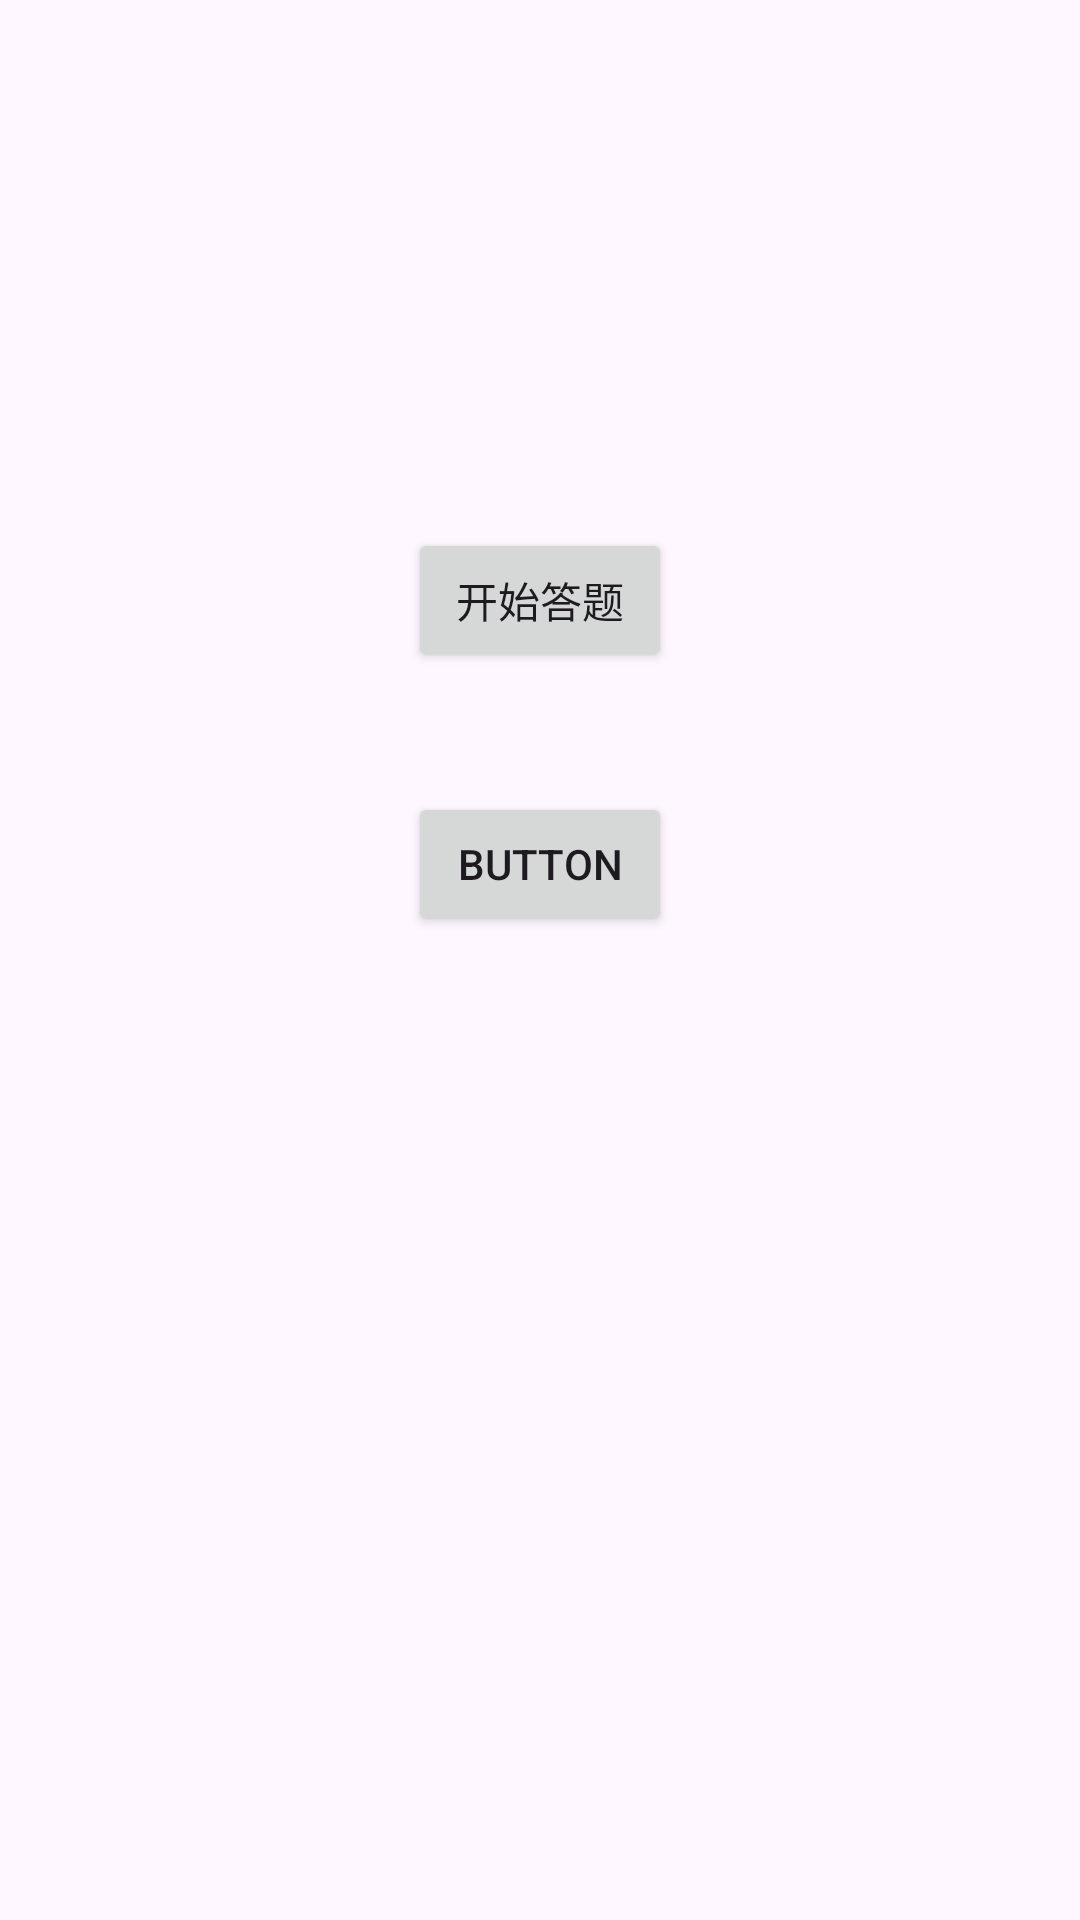

Android layout source for this screen:
<!-- AndroidManifest.xml: application theme Theme.AndroidDoExercise -->
<!-- res/layout/activity_main.xml -->
<?xml version="1.0" encoding="utf-8"?>
<androidx.constraintlayout.widget.ConstraintLayout
    xmlns:android="http://schemas.android.com/apk/res/android"
    xmlns:tools="http://schemas.android.com/tools"
    xmlns:app="http://schemas.android.com/apk/res-auto"
    android:layout_width="match_parent"
    android:layout_height="match_parent"
    tools:context=".MainActivity">

    <Button
        android:id="@+id/start_do_exercise"
        android:layout_width="wrap_content"
        android:layout_height="wrap_content"
        android:layout_marginStart="32dp"
        android:layout_marginTop="176dp"
        android:layout_marginEnd="32dp"
        android:text="开始答题"
        app:layout_constraintEnd_toEndOf="parent"
        app:layout_constraintStart_toStartOf="parent"
        app:layout_constraintTop_toTopOf="parent" />

    <Button
        android:id="@+id/button3"
        android:layout_width="wrap_content"
        android:layout_height="wrap_content"
        android:layout_marginStart="32dp"
        android:layout_marginTop="40dp"
        android:layout_marginEnd="32dp"
        android:text="Button"
        app:layout_constraintEnd_toEndOf="parent"
        app:layout_constraintStart_toStartOf="parent"
        app:layout_constraintTop_toBottomOf="@+id/start_do_exercise" />
</androidx.constraintlayout.widget.ConstraintLayout>
<!-- resources referenced by this layout -->
<resources>
  <style name="Theme.AndroidDoExercise" parent="Base.Theme.AndroidDoExercise" />
  <style name="Base.Theme.AndroidDoExercise" parent="Theme.Material3.DayNight.NoActionBar">
          
          
      </style>
</resources>
